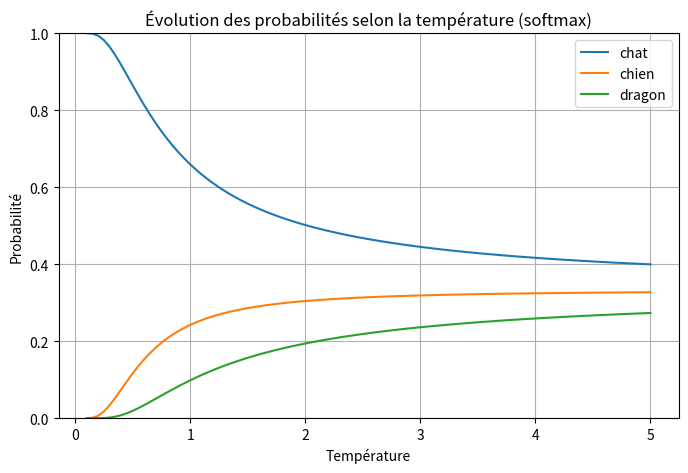

Recreate this plot in Python.
import numpy as np
import matplotlib.pyplot as plt

def softmax(logits, T=1.0):
    """
    Calcule le softmax avec une température donnée
    """
    logits = np.array(logits) / T
    exp = np.exp(logits - np.max(logits))  # stabilité numérique
    return exp / exp.sum()

# Exemple de logits (scores bruts du modèle pour 3 tokens)
logits = [2.0, 1.0, 0.1]
tokens = ["chat", "chien", "dragon"]

# Gamme de températures (continue)
temperatures = np.linspace(0.1, 5, 100)  # de 0.1 à 5

# Calculer les probabilités pour chaque température
probs_by_token = {token: [] for token in tokens}

for T in temperatures:
    probs = softmax(logits, T)
    for token, p in zip(tokens, probs):
        probs_by_token[token].append(p)

# Tracer les courbes
plt.figure(figsize=(8, 5))
for token in tokens:
    plt.plot(temperatures, probs_by_token[token], label=token)

plt.xlabel("Température")
plt.ylabel("Probabilité")
plt.title("Évolution des probabilités selon la température (softmax)")
plt.ylim(0, 1)
plt.legend()
plt.grid(True)
plt.show()
